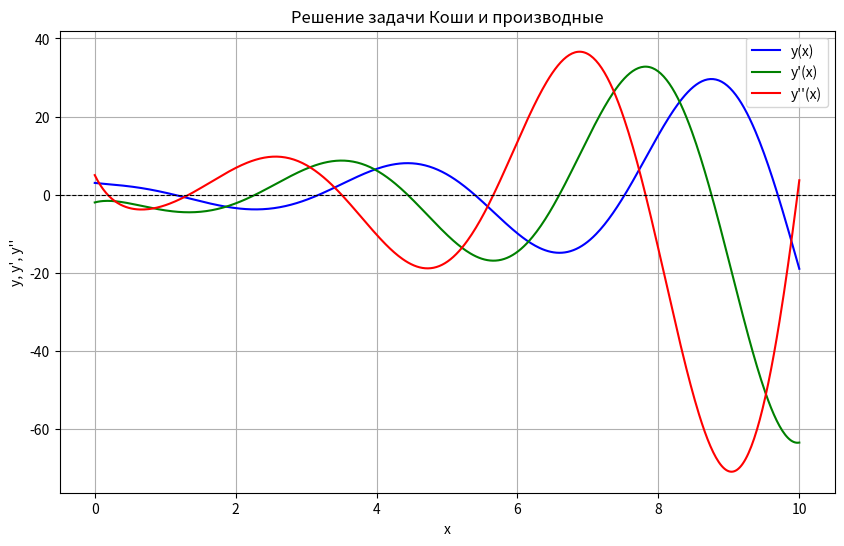

Here is the Python script that generated this plot:
import numpy as np
from scipy.integrate import solve_ivp
import matplotlib.pyplot as plt

# Задаем уравнение y''' + 3y'' + 8y - 2 = 0 в виде системы первого порядка
def ode_system(t, y):
    # y[0] = y, y[1] = y', y[2] = y''
    dydt = [y[1],  # y' = y[1]
            y[2],  # y'' = y[2]
            -3*y[2] - 8*y[0] + 2]  # y''' = -3y'' - 8y + 2
    return dydt

# Начальные условия
y0 = [3, -2, 5]  # y(0), y'(0), y''(0)

# Решаем задачу Коши на интервале [0, 10]
t_span = (0, 10)
t_eval = np.linspace(0, 10, 500)  # Точки, где вычисляем решение
solution = solve_ivp(ode_system, t_span, y0, t_eval=t_eval, method='RK45')

# Извлекаем результаты
t = solution.t
y = solution.y[0]  # y(x)
y_prime = solution.y[1]  # y'(x)
y_double_prime = solution.y[2]  # y''(x)

# Построение графиков
plt.figure(figsize=(10, 6))

# График y(x)
plt.plot(t, y, label="y(x)", color='blue')

# График y'(x)
plt.plot(t, y_prime, label="y'(x)", color='green')

# График y''(x)
plt.plot(t, y_double_prime, label="y''(x)", color='red')

# Настройки графиков
plt.title("Решение задачи Коши и производные")
plt.xlabel("x")
plt.ylabel("y, y', y''")
plt.axhline(0, color='black', linewidth=0.8, linestyle='--')
plt.legend()
plt.grid()
plt.show()
